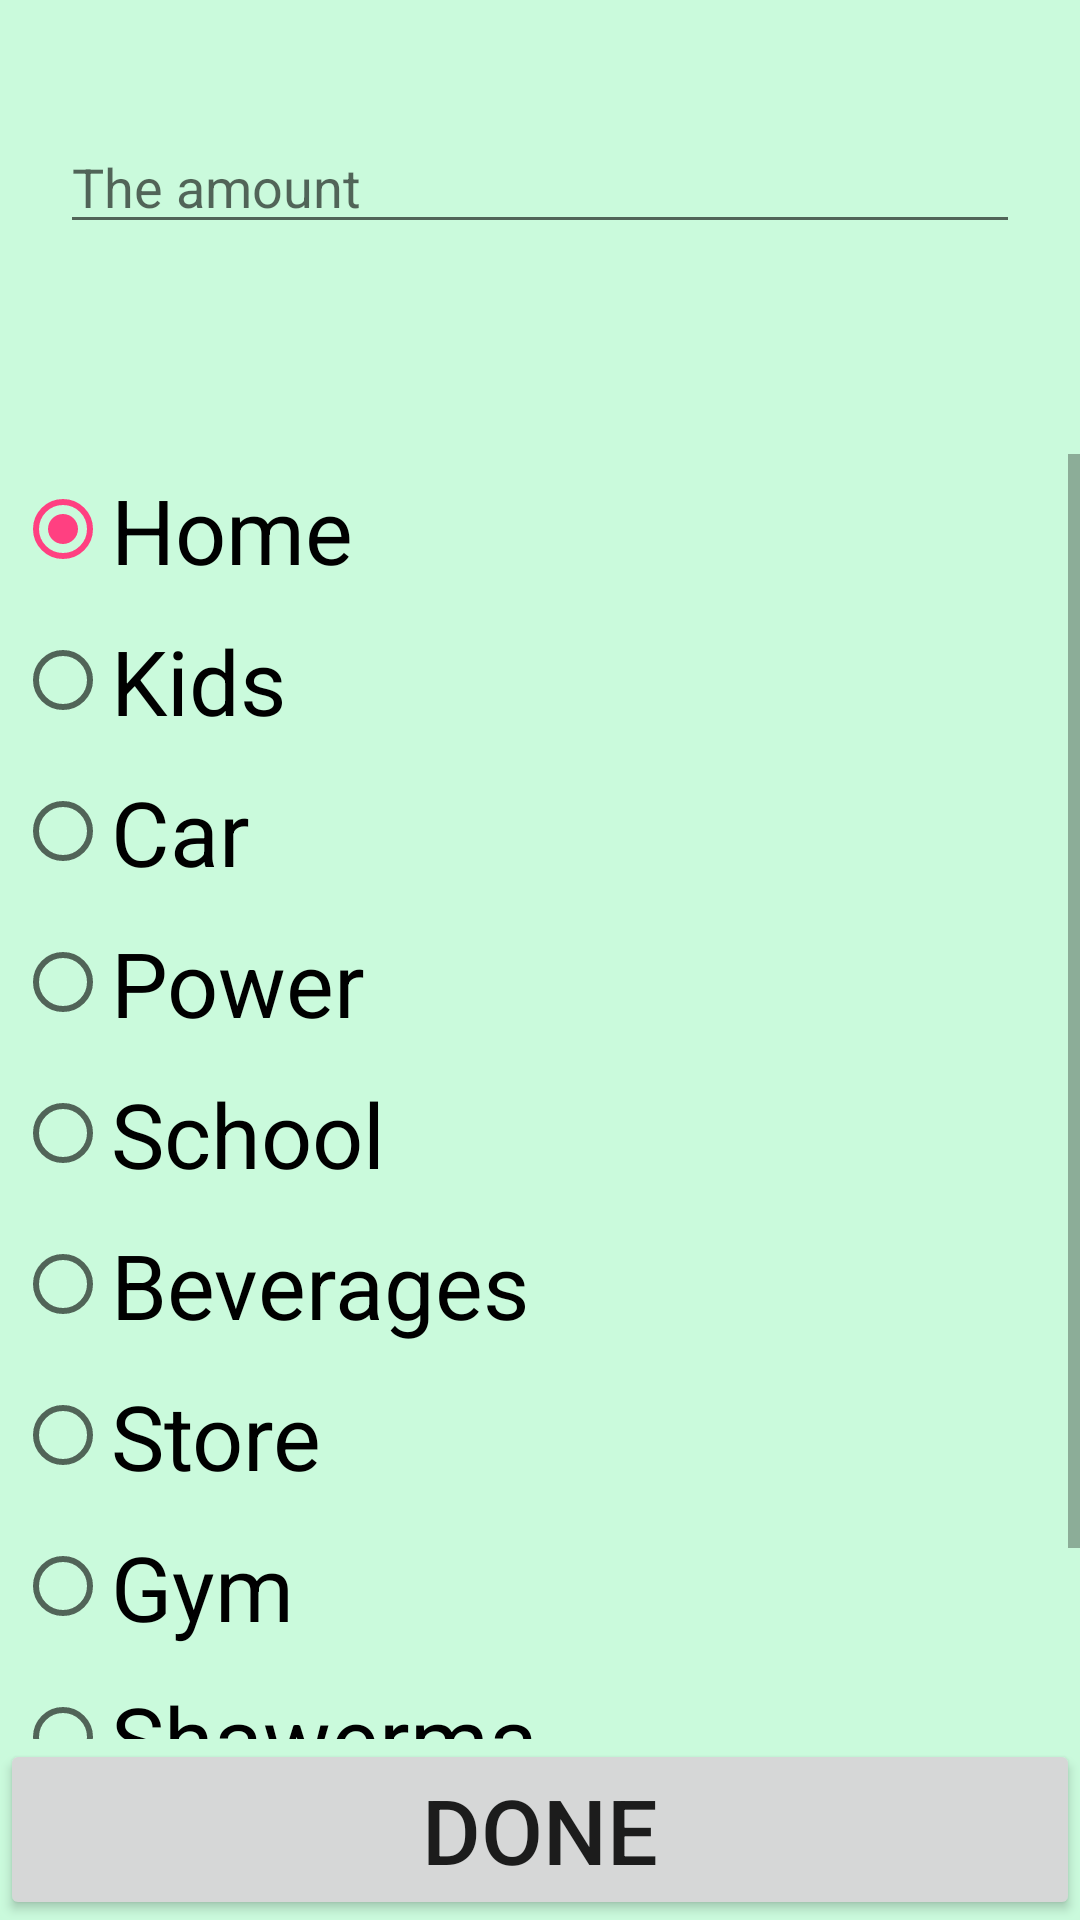

Reconstruct the res/layout file that produces this screen, plus the resources it refers to.
<!-- AndroidManifest.xml: application theme AppTheme -->
<!-- res/layout/minus.xml -->
<?xml version="1.0" encoding="utf-8"?>
<RelativeLayout
    xmlns:android="http://schemas.android.com/apk/res/android"
    android:layout_width="match_parent"
    android:layout_height="match_parent"
    android:background="@color/bayan"
    >

    <EditText
        android:layout_width="match_parent"
        android:layout_height="wrap_content"
        android:layout_marginRight="40dp"
        android:layout_centerHorizontal="true"
        android:inputType="number"
        android:layout_marginTop="40dp"
        android:id="@+id/editText"
        android:hint="The amount "
        />
    <ScrollView
        android:layout_width="match_parent"
        android:layout_height="wrap_content"
        android:layout_marginTop="70dp"
        android:layout_below="@+id/editText"
        android:layout_above="@+id/ab1"
        >

    <RadioGroup
        android:layout_width="match_parent"
        android:layout_height="wrap_content"
        android:id="@+id/radioGroup"

        >

        <RadioButton
            android:layout_width="match_parent"
            android:layout_height="wrap_content"
            android:text="Home"
            android:textSize="30sp"
            android:layout_margin="5dp"
            android:id="@+id/Salary"
            android:checked="true"
            />
        <RadioButton
            android:layout_width="match_parent"
            android:layout_height="wrap_content"
            android:text="Kids"
            android:layout_margin="5dp"
            android:textSize="30sp"
            android:layout_below="@+id/Salary"
            android:id="@+id/bounus"
            />
        <RadioButton
            android:layout_width="match_parent"
            android:layout_height="wrap_content"
            android:text="Car"
            android:textSize="30sp"
            android:layout_margin="5dp"
            android:layout_below="@+id/bounus"
            android:id="@+id/Gift"
            />

        <RadioButton
            android:layout_width="match_parent"
            android:layout_height="wrap_content"
            android:text="Power"
            android:textSize="30sp"
            android:layout_margin="5dp"
            android:layout_below="@+id/Gift"
            android:id="@+id/ll"
            />

        <RadioButton
            android:layout_width="match_parent"
            android:layout_height="wrap_content"
            android:text="School"
            android:textSize="30sp"
            android:layout_margin="5dp"
            android:layout_below="@+id/ll"
            android:id="@+id/l"
            />

        <RadioButton
            android:layout_width="match_parent"
            android:layout_height="wrap_content"
            android:text="Beverages"
            android:textSize="30sp"
            android:layout_margin="5dp"
            android:layout_below="@+id/l"
            android:id="@+id/lk"
            />

        <RadioButton
            android:layout_width="match_parent"
            android:layout_height="wrap_content"
            android:text="Store"
            android:textSize="30sp"
            android:layout_margin="5dp"
            android:layout_below="@+id/lk"
            android:id="@+id/g"
            />

        <RadioButton
            android:layout_width="match_parent"
            android:layout_height="wrap_content"
            android:text="Gym"
            android:textSize="30sp"
            android:layout_margin="5dp"
            android:layout_below="@+id/g"
            android:id="@+id/g1"
            />

        <RadioButton
            android:layout_width="match_parent"
            android:layout_height="wrap_content"
            android:text="Shawerma"
            android:textSize="30sp"
            android:layout_margin="5dp"
            android:layout_below="@+id/g1"
            android:id="@+id/g2"
            />

        <RadioButton
            android:layout_width="match_parent"
            android:layout_height="wrap_content"
            android:text="Others"
            android:textSize="30sp"
            android:layout_margin="5dp"
            android:layout_below="@+id/Gift"
            />
    </RadioGroup>
    </ScrollView>

    <Button
        android:layout_width="match_parent"
        android:layout_height="wrap_content"
        android:text="Done"
        android:textSize="30sp"
        android:layout_alignParentBottom="true"
        android:id="@+id/ab1"
        />


</RelativeLayout>
<!-- resources referenced by this layout -->
<resources>
  <color name="bayan">#cafadc</color>
  <style name="AppTheme" parent="Theme.AppCompat.Light.NoActionBar">
          
          <item name="colorPrimary">@color/colorPrimary</item>
          <item name="colorPrimaryDark">@color/colorPrimaryDark</item>
          <item name="colorAccent">@color/colorAccent</item>
      </style>
  <color name="colorPrimary">#3F51B5</color>
  <color name="colorPrimaryDark">#00796b</color>
  <color name="colorAccent">#FF4081</color>
</resources>
